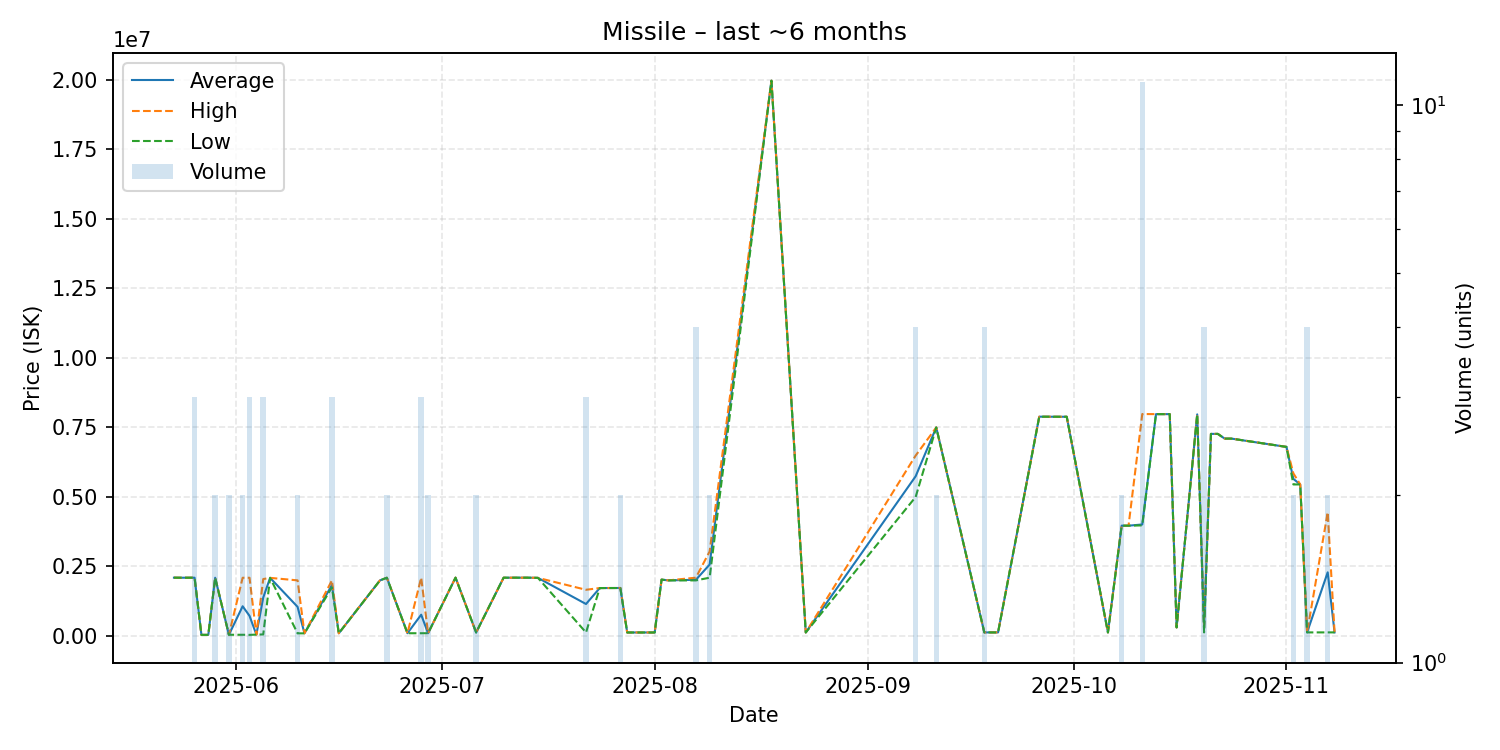

The data file committed next to this chart (first rows):
date, average, highest, lowest, order_count, volume
2025-05-23, 2097000, 2097000, 2097000, 1, 1
2025-05-24, 2095000, 2095000, 2095000, 1, 1
2025-05-26, 2096000, 2096000, 2096000, 2, 3
2025-05-27, 40000, 40000, 40000, 1, 1
2025-05-28, 40100, 40100, 40100, 1, 1
2025-05-29, 2095000, 2095000, 2095000, 2, 2
2025-05-31, 44000, 44000, 44000, 1, 2
2025-06-02, 1069000, 2094000, 44000, 2, 2
2025-06-03, 724733, 2094000, 40100, 2, 3
2025-06-04, 50000, 50000, 50000, 1, 1
2025-06-05, 1383517, 2047500, 55550, 3, 3
2025-06-06, 2090000, 2090000, 2090000, 1, 1
2025-06-10, 1047500, 2000000, 95000, 2, 2
2025-06-11, 95000, 95000, 95000, 1, 1
2025-06-15, 1833000, 2000000, 1749500, 3, 3
2025-06-16, 97000, 97000, 97000, 1, 1
2025-06-22, 2000000, 2000000, 2000000, 1, 1
2025-06-23, 2094500, 2095000, 2094000, 2, 2
2025-06-26, 99050, 99050, 99050, 1, 1
2025-06-28, 765700, 2099000, 99050, 2, 3
2025-06-29, 99050, 99050, 99050, 1, 2
2025-07-03, 2098000, 2098000, 2098000, 1, 1
2025-07-06, 125000, 125000, 125000, 1, 2
2025-07-10, 2096000, 2096000, 2096000, 1, 1
2025-07-13, 2097000, 2097000, 2097000, 1, 1
2025-07-14, 2096000, 2096000, 2096000, 1, 1
2025-07-15, 2090000, 2090000, 2090000, 1, 1
2025-07-22, 1150000, 1662000, 126000, 3, 3
2025-07-24, 1724000, 1724000, 1724000, 1, 1
2025-07-26, 1725000, 1725000, 1725000, 1, 1
2025-07-27, 1726000, 1727000, 1725000, 2, 2
2025-07-28, 126000, 126000, 126000, 1, 1
2025-08-01, 126000, 126000, 126000, 1, 1
2025-08-02, 2027000, 2027000, 2027000, 1, 1
2025-08-03, 2000000, 2000000, 2000000, 1, 1
2025-08-07, 2021500, 2097000, 1999000, 4, 4
2025-08-09, 2568000, 3039000, 2097000, 2, 2
2025-08-18, 19970000, 19970000, 19970000, 1, 1
2025-08-23, 126100, 126100, 126100, 1, 1
2025-09-08, 5744000, 6488500, 4999500, 4, 4
2025-09-11, 7499500, 7500000, 7499000, 2, 2
2025-09-18, 128275, 128300, 128200, 2, 4
2025-09-20, 128300, 128300, 128300, 1, 1
2025-09-26, 7887000, 7887000, 7887000, 1, 1
2025-09-29, 7884000, 7884000, 7884000, 1, 1
2025-09-30, 7885000, 7885000, 7885000, 1, 1
2025-10-06, 128200, 128200, 128200, 1, 1
2025-10-08, 3968500, 3970000, 3967000, 2, 2
2025-10-09, 3967000, 3967000, 3967000, 1, 1
2025-10-11, 4010645, 7982000, 3977500, 9, 11
2025-10-13, 7979000, 7979000, 7979000, 1, 1
2025-10-15, 7979000, 7979000, 7979000, 1, 1
2025-10-16, 308100, 308100, 308100, 1, 1
2025-10-19, 7970000, 7970000, 7970000, 1, 1
2025-10-20, 259025, 300000, 128000, 3, 4
2025-10-21, 7268000, 7268000, 7268000, 1, 1
2025-10-22, 7268000, 7268000, 7268000, 1, 1
2025-10-23, 7099000, 7099000, 7099000, 1, 1
2025-10-24, 7098000, 7098000, 7098000, 1, 1
2025-11-01, 6800000, 6800000, 6800000, 1, 1
... 5 more rows
